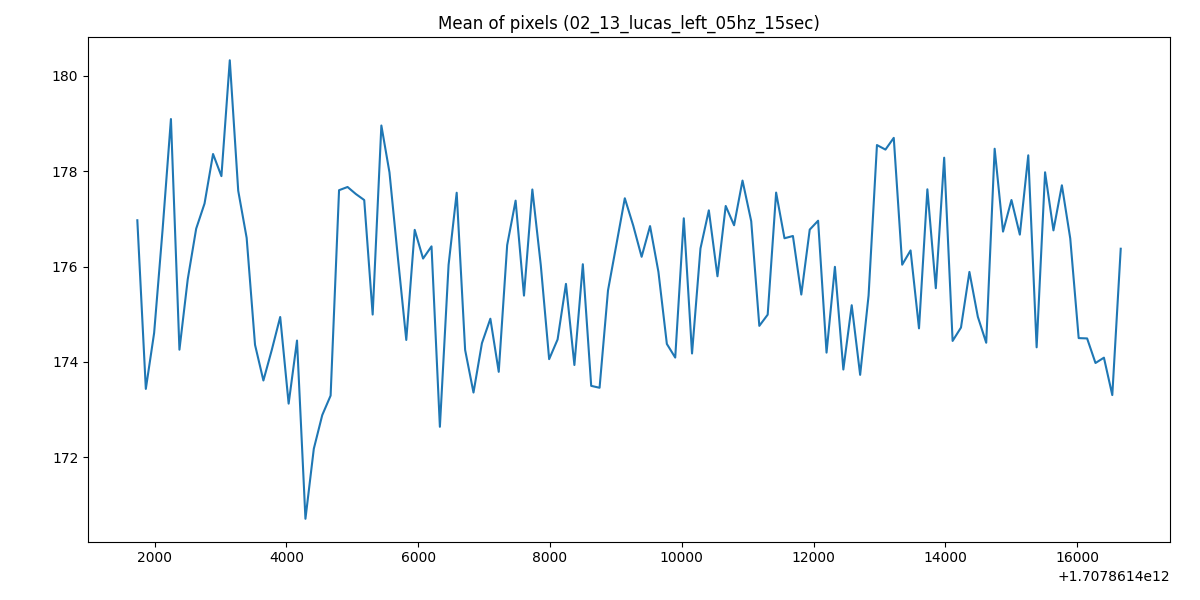

The file beside this chart, header and first rows:
1707861401738, 176.97057901016012
1707861401867, 173.4
1707861401993, 174.6
1707861402121, 176.8
1707861402248, 179.1
1707861402377, 174.3
1707861402503, 175.7
1707861402631, 176.8
1707861402758, 177.3
1707861402887, 178.4
1707861403014, 177.9
1707861403141, 180.3
1707861403269, 177.6
1707861403397, 176.6
1707861403524, 174.4
1707861403651, 173.6
1707861403779, 174.3
1707861403906, 174.9
1707861404034, 173.1
1707861404161, 174.4
1707861404289, 170.7
1707861404416, 172.2
1707861404544, 172.9
1707861404671, 173.3
1707861404799, 177.6
1707861404928, 177.7
1707861405054, 177.5
1707861405181, 177.4
1707861405309, 175
1707861405441, 179
1707861405564, 178
1707861405692, 176.2
1707861405819, 174.5
1707861405947, 176.8
1707861406074, 176.2
1707861406202, 176.4
1707861406329, 172.6
1707861406461, 176
1707861406584, 177.5
1707861406712, 174.3
1707861406839, 173.4
1707861406967, 174.4
1707861407095, 174.9
1707861407222, 173.8
1707861407350, 176.4
1707861407478, 177.4
1707861407605, 175.4
1707861407732, 177.6
1707861407860, 176
1707861407987, 174.1
1707861408115, 174.5
1707861408242, 175.6
1707861408370, 173.9
1707861408498, 176
1707861408625, 173.5
1707861408752, 173.5
1707861408880, 175.5
1707861409010, 176.5
1707861409135, 177.4
1707861409263, 176.9
1707861409390, 176.2
... 57 more rows
